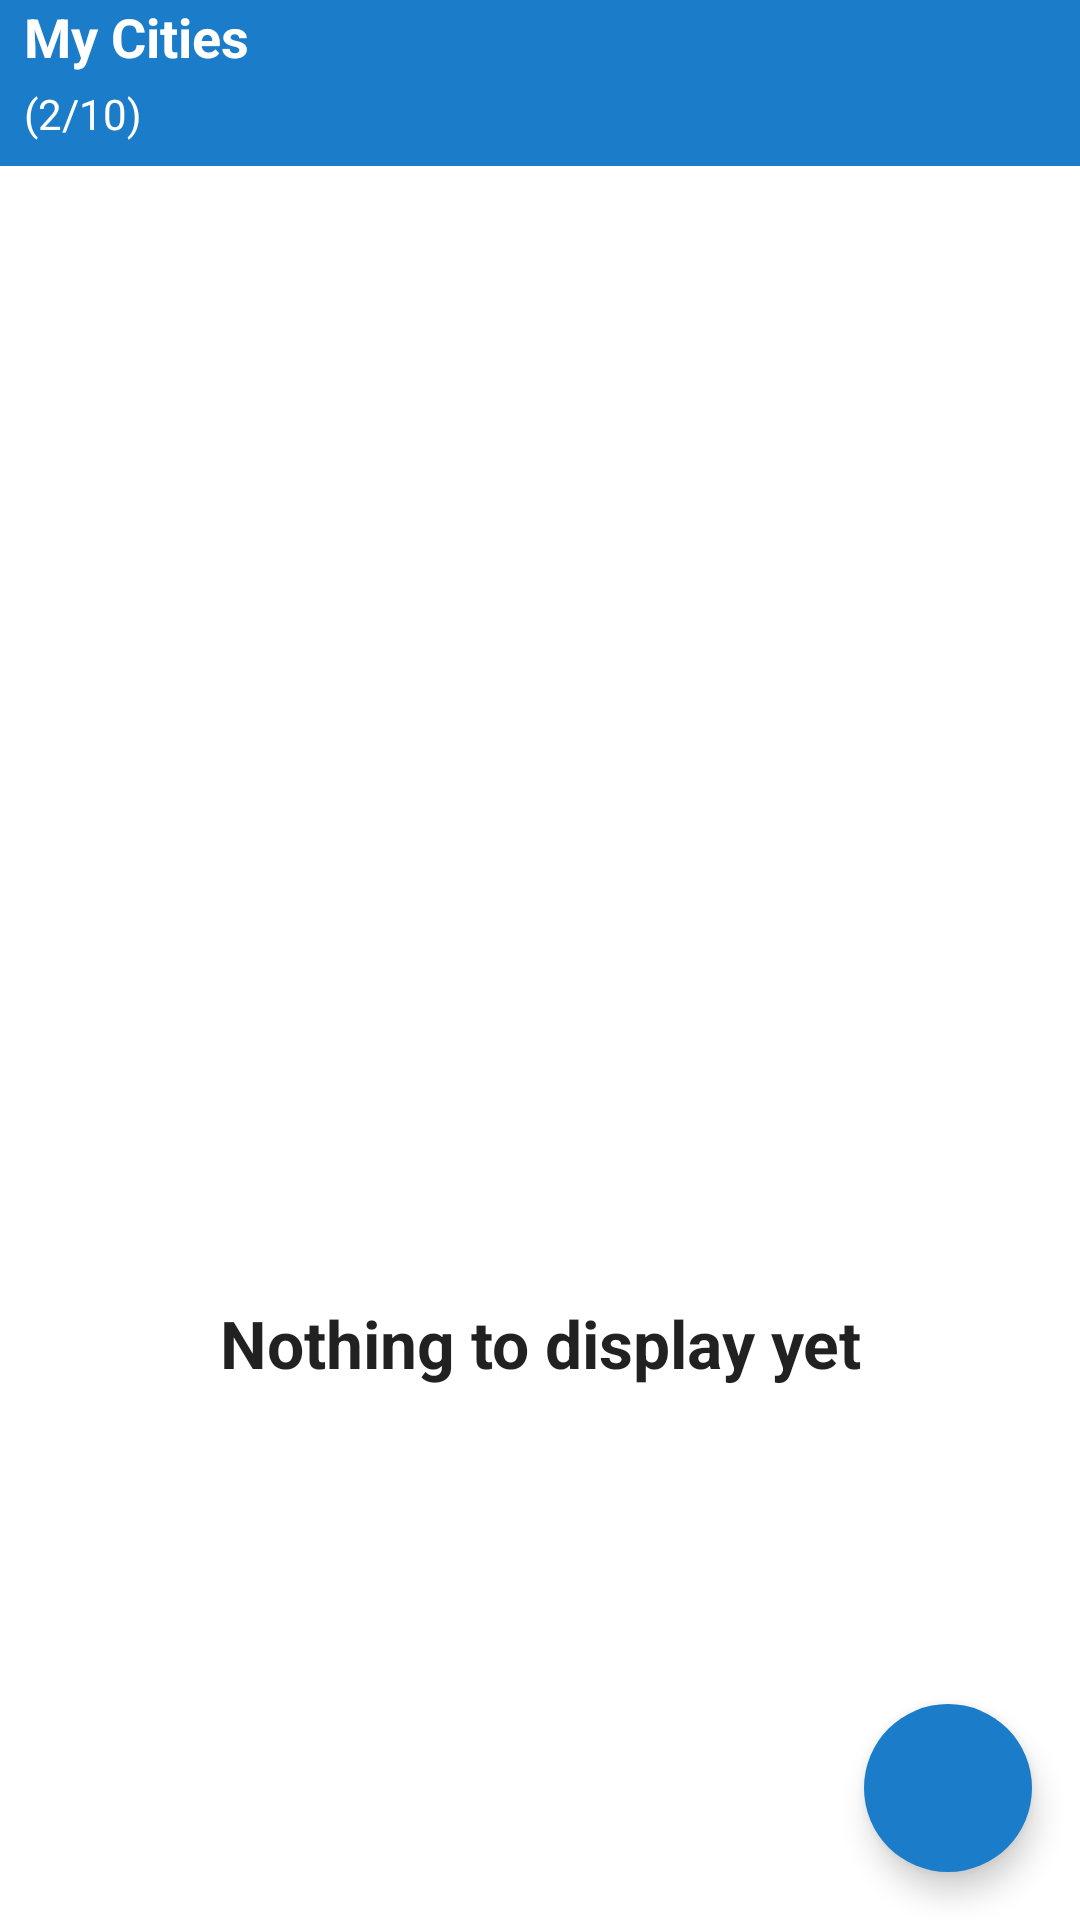

Reconstruct the res/layout file that produces this screen, plus the resources it refers to.
<!-- AndroidManifest.xml: application theme AppTheme.NoActionBar -->
<!-- res/layout/fragment_manage_location.xml -->
<?xml version="1.0" encoding="utf-8"?>
<RelativeLayout xmlns:android="http://schemas.android.com/apk/res/android"
    xmlns:app="http://schemas.android.com/apk/res-auto"
    android:layout_width="match_parent"
    android:layout_height="match_parent"
    android:orientation="vertical">


    <LinearLayout
        android:layout_width="match_parent"
        android:id="@+id/linearLayoutTop"
        android:layout_height="wrap_content"
        android:paddingStart="@dimen/eight"
        android:paddingBottom="@dimen/eight"
        android:background="@color/colorPrimary"
        android:orientation="vertical">


        <TextView
            android:layout_width="wrap_content"
            android:layout_height="wrap_content"
            android:text="@string/my_cities"
            android:textStyle="bold"
            android:textAppearance="@style/TextAppearance.AppCompat.Medium"
            android:textColor="@android:color/white" />

        <TextView
            android:layout_width="wrap_content"
            android:layout_height="wrap_content"
            android:text="(2/10)"
            android:layout_marginTop="@dimen/four"
            android:id="@+id/textViewCount"
            android:textColor="@android:color/white" />
    </LinearLayout>

    <android.support.v7.widget.RecyclerView
        android:id="@+id/recyclerViewLocations"
        android:layout_width="match_parent"
        android:layout_below="@+id/linearLayoutTop"
        android:layout_height="match_parent">


    </android.support.v7.widget.RecyclerView>

    <android.support.design.widget.FloatingActionButton
        android:id="@+id/floatingButtonAddLocation"
        android:layout_width="wrap_content"
        android:layout_height="wrap_content"
        android:layout_alignParentRight="true"
        android:layout_alignParentBottom="true"
        android:layout_margin="@dimen/dp_sixteen"
        android:backgroundTint="@color/colorPrimary"
        android:src="@drawable/ic_add"
        app:borderWidth="0dp"
        app:fabSize="normal" />


    <LinearLayout
        android:id="@+id/main_nodata"
        android:layout_width="match_parent"
        android:layout_height="match_parent"
        android:layout_below="@+id/linearLayoutTop"
        android:layout_centerInParent="true"
        android:background="@android:color/white"
        android:gravity="center"
        android:orientation="vertical"
        android:visibility="visible">


        <ImageView
            android:layout_width="@dimen/one_eighty"
            android:layout_height="@dimen/one_eighty"
            android:layout_gravity="center"
            android:padding="@dimen/twenty_four"
            android:src="@drawable/ic_icon_no_found_img" />


        <TextView
            android:layout_width="match_parent"
            android:layout_height="wrap_content"
            android:layout_marginTop="20dp"
            android:gravity="center"
            android:text="@string/no_data"
            android:textAppearance="@style/Base.TextAppearance.AppCompat.Large"
            android:textStyle="bold" />

    </LinearLayout>

</RelativeLayout>
<!-- resources referenced by this layout -->
<resources>
  <color name="colorPrimary">#1B7CC9</color>
  <dimen name="dp_sixteen">16dp</dimen>
  <dimen name="eight">8dp</dimen>
  <dimen name="four">4dp</dimen>
  <dimen name="one_eighty">180dp</dimen>
  <dimen name="twenty_four">24dp</dimen>
  <string name="my_cities">My Cities</string>
  <string name="no_data">Nothing to display yet</string>
  <style name="AppTheme.NoActionBar">
          <item name="windowActionBar">false</item>
          <item name="windowNoTitle">true</item>
      </style>
</resources>
